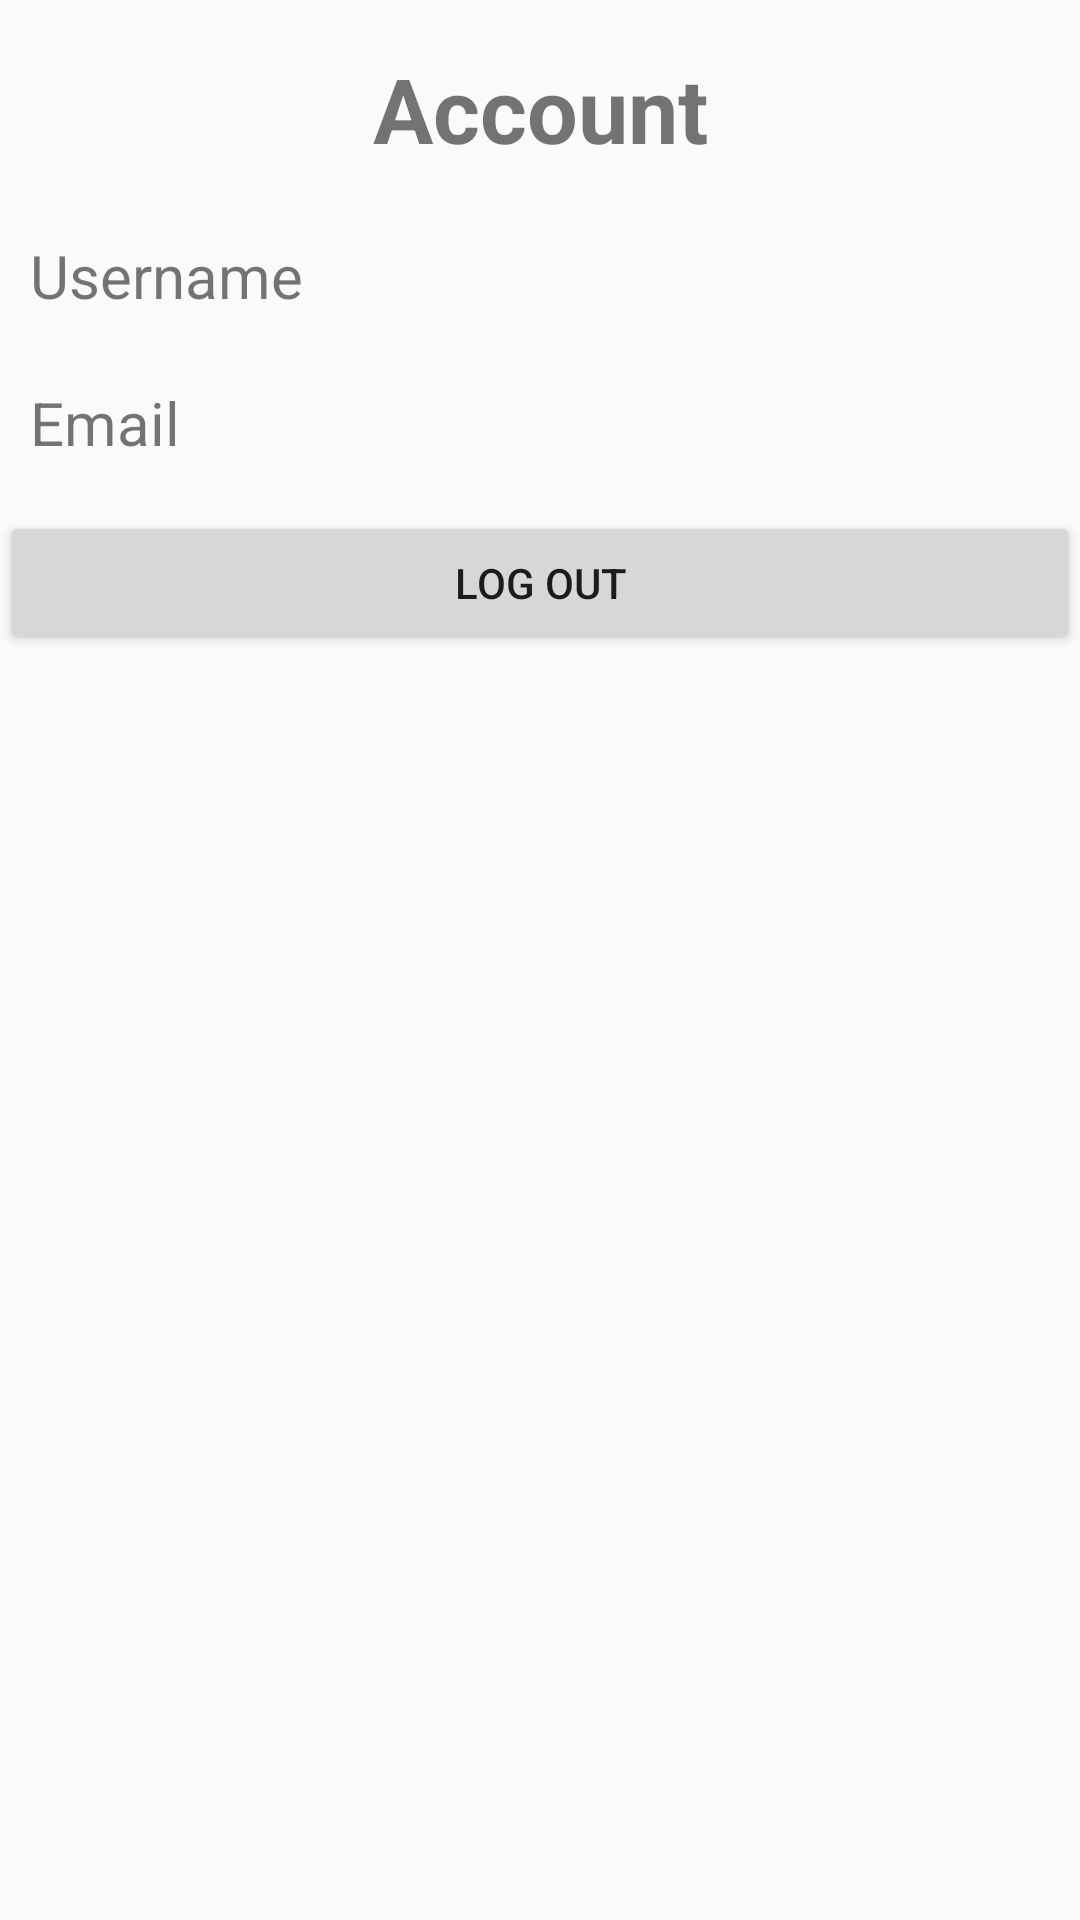

Produce the Android XML layout that renders to this screen, including the resource entries it uses.
<!-- AndroidManifest.xml: application theme AppTheme -->
<!-- res/layout/fragment_settings.xml -->
<?xml version="1.0" encoding="utf-8"?>
<LinearLayout xmlns:android="http://schemas.android.com/apk/res/android"
    xmlns:tools="http://schemas.android.com/tools"
    android:layout_width="match_parent"
    android:layout_height="match_parent"
    android:orientation="vertical"

    tools:context=".fragment.SettingsFragment">

    
    <TextView
        android:layout_marginVertical="10dp"
        android:padding="6dp"
        android:layout_width="match_parent"
        android:layout_height="wrap_content"
        android:gravity="center_horizontal"
        android:textSize="30sp"
        android:textStyle="bold"
        android:text="@string/account" />

    <LinearLayout
        android:layout_width="match_parent"
        android:layout_height="wrap_content"
        android:orientation="horizontal">
        <TextView
            android:layout_marginBottom="10dp"
            android:paddingVertical="6dp"
            android:paddingStart="10dp"
            android:layout_width="0dp"
            android:layout_height="wrap_content"
            android:gravity="center_vertical"
            android:textSize="20sp"
            android:layout_weight="0.3"
            android:text="@string/username" />

        <TextView
            android:id="@+id/username"
            android:layout_marginBottom="10dp"
            android:padding="6dp"
            android:layout_width="0dp"
            android:layout_height="wrap_content"
            android:gravity="center_vertical"
            android:textSize="20sp"
            android:layout_weight="0.7" />
    </LinearLayout>

    <LinearLayout
        android:layout_width="match_parent"
        android:layout_height="wrap_content"
        android:orientation="horizontal">
        <TextView
            android:layout_marginBottom="10dp"
            android:paddingVertical="6dp"
            android:paddingStart="10dp"
            android:layout_width="0dp"
            android:layout_height="wrap_content"
            android:gravity="center_vertical"
            android:textSize="20sp"
            android:layout_weight="0.3"
            android:text="@string/email" />

        <TextView
            android:id="@+id/email"
            android:layout_marginBottom="10dp"
            android:padding="6dp"
            android:layout_width="0dp"
            android:layout_height="wrap_content"
            android:gravity="center_vertical"
            android:textSize="20sp"
            android:layout_weight="0.7" />
    </LinearLayout>

    <Button
        android:id="@+id/logOutButton"
        android:layout_width="match_parent"
        android:layout_height="wrap_content"
        android:text="@string/log_out">

    </Button>


</LinearLayout>
<!-- resources referenced by this layout -->
<resources>
  <string name="account">Account</string>
  <string name="email">Email</string>
  <string name="log_out">Log out</string>
  <string name="username">Username</string>
  <style name="AppTheme" parent="Theme.AppCompat.Light.NoActionBar">
          
          <item name="colorPrimary">@color/colorPrimary</item>
          <item name="colorPrimaryDark">@color/colorPrimaryDark</item>
          <item name="colorAccent">@color/colorAccent</item>
      </style>
  <color name="colorPrimary">#008AB8</color>
  <color name="colorPrimaryDark">#008AB8</color>
  <color name="colorAccent">#03DAC5</color>
</resources>
